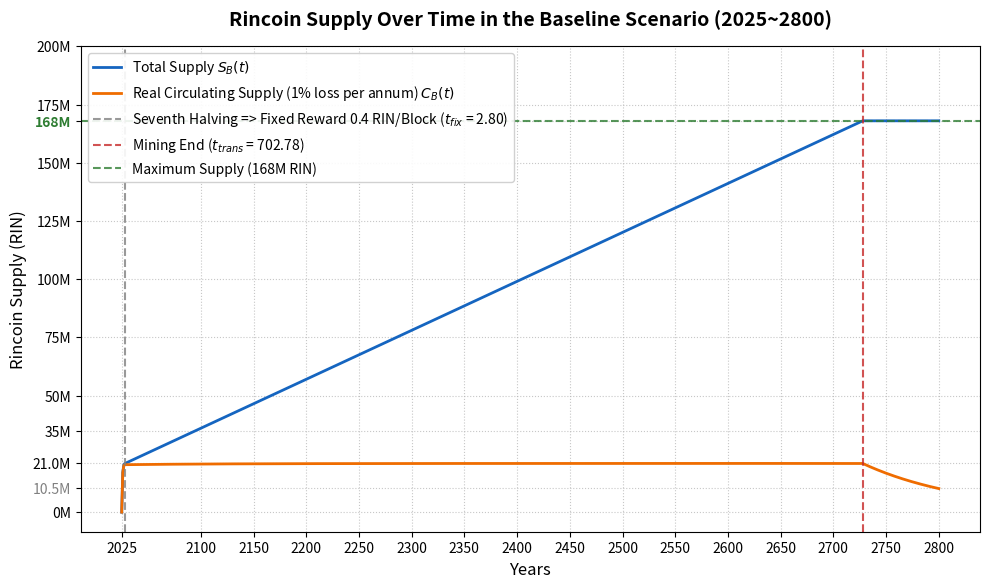

Reproduce this figure in Python.
#!/usr/bin/env python3
"""
Rincoin Baseline Supply Dynamics (Fully Parameterized Deterministic Model)
==========================================================================

Generates the deterministic macroeconomic baseline scenario (2025-2800).
Demonstrates the convergence of the Real Circulating Supply under constant
entropic loss, assuming a standard Satoshi Nakamoto-style halving schedule
transitioning to a fixed reward.

This script serves as the **reference benchmark** against which the
customized halving scenarios and Proof of Rinne regenerative models are
compared. It computes the exact piecewise integrals for the halving epochs,
the fixed emission phase, and the post-mining decay phase.

This script is fully automated. By configuring the ``SCENARIOS`` dictionary,
it handles the complete computation and high-fidelity plotting pipeline.

Paper Figures
-------------
- Figure 1 — Baseline Standard: output/fig_baseline_deterministic.png

Usage
-----
    python src/deterministic/baseline_supply_dynamics.py
"""

import math
import os

import numpy as np
import matplotlib.pyplot as plt
import matplotlib.ticker as ticker  # noqa: F401 – available for future axis tweaks


# ==========================================
# 1. System Parameters & Scenario Definitions
# ==========================================

BLOCKS_PER_YEAR = 525_600   # 1 block per minute
MAX_SUPPLY = 168_000_000    # Absolute maximum supply (Macro-hard cap)
START_YEAR = 2025
SIMULATION_YEARS = 775      # Horizon up to year 2800

SCENARIOS: dict[str, dict] = {
    "Baseline_Standard": {
        "title": "Rincoin Supply Over Time in the Baseline Scenario (2025~2800)",
        "loss_rate": 0.01,              # 1% entropic loss per annum
        "final_reward": 0.4,            # Fixed reward after halvings
        "halvings_before_fixed": 7,
        "initial_reward": 50,
        "blocks_per_epoch": 210_000,
        "supply_label": "B",
        "milestone_label": "Seventh Halving => Fixed Reward",
    },
}


# ==========================================
# 2. Simulation Engine
# ==========================================

def compute_baseline_trajectories(
    loss_rate: float,
    final_reward: float,
    halvings: int,
    r0: float,
    blocks_per_epoch: int,
    max_supply: float,
    sim_years: int,
) -> tuple[np.ndarray, np.ndarray, np.ndarray, float, float]:
    """
    Compute the deterministic supply trajectory for standard halvings.

    Returns
    -------
    t_array : ndarray — Relative time axis (years from genesis)
    S_arr   : ndarray — Total mined supply S(t)
    C_arr   : ndarray — Real circulating supply C(t) after entropic decay
    t_fix   : float   — Year when halving schedule ends (fixed-reward onset)
    t_trans : float   — Year when macro-hard cap is reached (mining ends)
    """
    D = 1.0 - loss_rate
    gamma = -math.log(D)
    r_fix = BLOCKS_PER_YEAR * final_reward
    stabilizer_fix = r_fix / gamma

    # Halving interval in years
    T = blocks_per_epoch / BLOCKS_PER_YEAR
    t_fix = halvings * T

    # Cumulative supply at t_fix
    S_fix = sum(blocks_per_epoch * r0 * (0.5 ** i) for i in range(halvings))
    t_trans = t_fix + (max_supply - S_fix) / r_fix

    # Real circulating supply at t_fix (midpoint-decay approximation)
    C_fix_computed = sum(
        blocks_per_epoch * r0 * (0.5 ** i) * (D ** (t_fix - T * (i + 0.5)))
        for i in range(halvings)
    )

    # Peak circulating supply at mining end
    C_peak = (
        C_fix_computed * math.exp(-gamma * (t_trans - t_fix))
        + stabilizer_fix * (1 - math.exp(-gamma * (t_trans - t_fix)))
    )

    t_array = np.linspace(0, sim_years, sim_years)
    S_arr = np.zeros_like(t_array)
    C_arr = np.zeros_like(t_array)

    for i, t_val in enumerate(t_array):
        if t_val == 0:
            continue

        # --- Total Supply S(t) ---
        if t_val < t_fix:
            k = int(t_val / T)
            sum_supply = sum(
                blocks_per_epoch * r0 * (0.5 ** j) for j in range(k)
            )
            rem_years = t_val - T * k
            S_arr[i] = sum_supply + rem_years * BLOCKS_PER_YEAR * r0 * (0.5 ** k)
        elif t_fix <= t_val < t_trans:
            S_arr[i] = S_fix + BLOCKS_PER_YEAR * (t_val - t_fix) * final_reward
        else:
            S_arr[i] = max_supply

        # --- Real Circulating Supply C(t) ---
        if t_val < t_fix:
            k = int(t_val / T)
            sum_c = sum(
                blocks_per_epoch * r0 * (0.5 ** j) * (D ** (t_val - T * (j + 0.5)))
                for j in range(k)
            )
            rem_years = t_val - T * k
            if rem_years > 0:
                r_k = BLOCKS_PER_YEAR * r0 * (0.5 ** k)
                sum_c += (r_k / gamma) * (1 - math.exp(-gamma * rem_years))
            C_arr[i] = sum_c
        elif t_fix <= t_val < t_trans:
            exp_neg = math.exp(-gamma * (t_val - t_fix))
            C_arr[i] = C_fix_computed * exp_neg + stabilizer_fix * (1 - exp_neg)
        else:
            exp_neg = math.exp(-gamma * (t_val - t_trans))
            C_arr[i] = C_peak * exp_neg

    return t_array, S_arr, C_arr, t_fix, t_trans


# ==========================================
# 3. Execution & Automated Plotting
# ==========================================

def main() -> None:
    os.makedirs("output", exist_ok=True)

    for scenario_id, config in SCENARIOS.items():
        print(f"Processing {scenario_id}...")

        t_array, S_arr, C_arr, t_fix, t_trans = compute_baseline_trajectories(
            config["loss_rate"],
            config["final_reward"],
            config["halvings_before_fixed"],
            config["initial_reward"],
            config["blocks_per_epoch"],
            MAX_SUPPLY,
            SIMULATION_YEARS,
        )

        fig, ax = plt.subplots(figsize=(10, 6), dpi=150)
        lbl_s = config["supply_label"]
        loss_pct = config["loss_rate"] * 100

        # Plot trajectories
        ax.plot(
            t_array, S_arr,
            label=f"Total Supply $S_{lbl_s}(t)$",
            color="#1565c0", lw=2,
        )
        ax.plot(
            t_array, C_arr,
            label=f"Real Circulating Supply ({loss_pct:.0f}% loss per annum) $C_{lbl_s}(t)$",
            color="#ef6c00", lw=2,
        )

        # Architectural milestones
        ax.axvline(
            x=t_fix, color="gray", linestyle="--", alpha=0.8,
            label=(
                f"{config['milestone_label']} {config['final_reward']} RIN/Block"
                f" ($t_{{fix}}$ = {t_fix:.2f})"
            ),
        )
        ax.axvline(
            x=t_trans, color="#c62828", linestyle="--", alpha=0.8,
            label=f"Mining End ($t_{{trans}}$ = {t_trans:.2f})",
        )
        ax.axhline(
            y=MAX_SUPPLY, color="#2e7d32", linestyle="--", alpha=0.8,
            label=f"Maximum Supply ({MAX_SUPPLY / 1e6:.0f}M RIN)",
        )

        # Dynamic X-axis (2025, 2100, 2150, ... 2800)
        actual_years = [2025] + list(
            np.arange(2100, START_YEAR + SIMULATION_YEARS + 1, 50)
        )
        x_ticks_values = [year - START_YEAR for year in actual_years]
        ax.set_xticks(x_ticks_values)
        ax.set_xticklabels([str(year) for year in actual_years])

        # Dynamic Y-axis
        _, y_max = ax.get_ylim()
        step = 25_000_000
        yticks = np.concatenate((
            [0, 21_000_000, 35_000_000, 50_000_000],
            np.arange(75_000_000, y_max + step, step),
        ))

        for val in [MAX_SUPPLY, 10_500_000, 21_000_000]:
            if val not in yticks:
                yticks = np.append(yticks, val)

        yticks = np.sort(yticks)
        yticklabels = [
            f"{tick / 1e6:.1f}M" if tick in [10_500_000, 21_000_000]
            else f"{int(tick / 1e6)}M"
            for tick in yticks
        ]

        ax.set_yticks(yticks)
        ax.set_yticklabels(yticklabels)

        for label in ax.get_yticklabels():
            text_val = label.get_text()
            if text_val == f"{int(MAX_SUPPLY / 1e6)}M":
                label.set_color("#2e7d32")
                label.set_fontweight("bold")
            elif text_val == "10.5M":
                label.set_color("gray")

        # Formatting
        ax.set_xlabel("Years", fontsize=12)
        ax.set_ylabel("Rincoin Supply (RIN)", fontsize=12)
        ax.set_title(config["title"], fontsize=14, pad=15, fontweight="bold")
        ax.legend(loc="best", framealpha=0.9, fontsize=10)
        ax.grid(True, linestyle=":", alpha=0.7)
        plt.tight_layout()

        output_filename = "output/fig_baseline_deterministic.png"
        plt.savefig(output_filename, dpi=300, bbox_inches="tight")
        plt.close()

    print(
        "Baseline deterministic scenario successfully generated"
        " and saved to output/ directory."
    )


if __name__ == "__main__":
    main()
